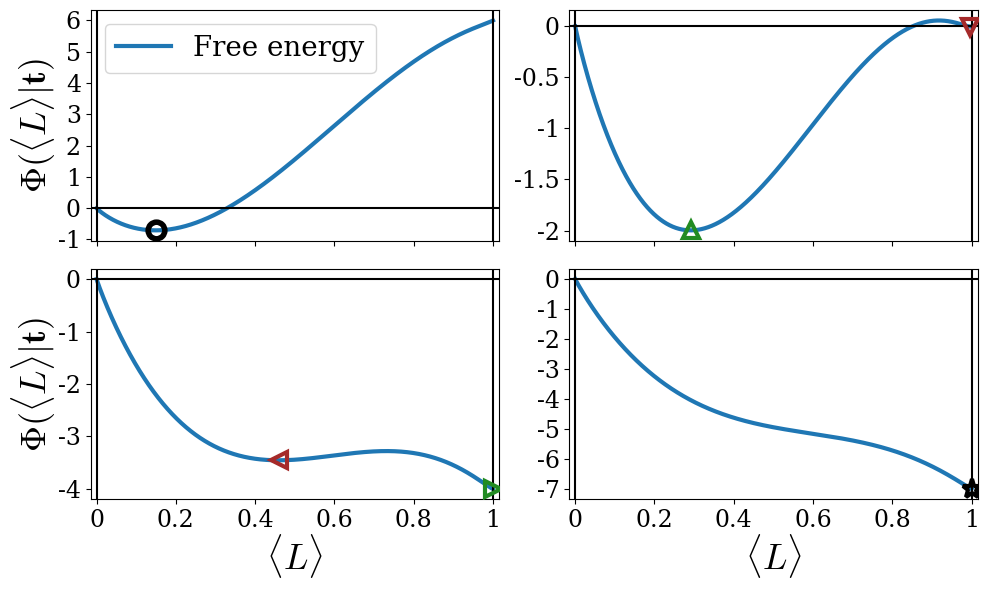

The script that saved this image: (Note: this script raises an exception after producing the figure.)
###################################################
# This script plots the free energy as a function #
# connectance for different values of t1.         #
###################################################
import matplotlib
matplotlib.rcParams['font.family']='serif'
matplotlib.rcParams['mathtext.fontset']='cm'

import numpy as np
import matplotlib.pyplot as plt
from scipy.optimize import fsolve

fig, axs = plt.subplots(2, 2, figsize=(10., 6.))

####################################################################################################
t2_MF = -15
t3_MF = 9
t1_MF = 3

# title = "$t_1=$" + str(round(t1_MF, 4)) + "$;\ t_2=$" + str(t2_MF) + "$;\ t_3=$" + str(t3_MF)

##################### Free Energy #######################
L = np.arange(1e-5,1, 1e-5)

F = -2*t1_MF*L - 2*t2_MF*L**2 - 2*t3_MF*L**3 + L*np.log(L/(1-L)) + np.log(1-L)

axs[0,0].plot(L, F, label="Free energy", linewidth=3)

axs[0,0].axvline(0, color='black')
axs[0,0].axvline(1, color='black')
axs[0,0].axhline(0, color='black')

axs[0,0].set_xlim([-.015, 1.015])
axs[0,0].legend(loc='best', prop={'size': 20})

# axs[0,0].set_title(title, fontsize=22)
axs[0,0].set_ylabel(r'$\Phi(\langle L\rangle |{\bf t})$', fontsize=26, labelpad=-.1)

def self_consistency(Ld): # SC equation to find connectance at given t
    return Ld - 1/2*(1 + np.tanh(t1_MF + 2*t2_MF*Ld + 3*t3_MF*Ld**2))

Ld = fsolve(self_consistency, .5)[0]
axs[0,0].plot(Ld, -2*t1_MF*Ld - 2*t2_MF*Ld**2 - 2*t3_MF*Ld**3 + Ld*np.log(Ld/(1-Ld)) + np.log(1-Ld),  marker='o', fillstyle='none', markersize=12, color='black', zorder=500, alpha=1, markeredgewidth=4)

#########################################################################################################
t2_MF = -15
t3_MF = 9
t1_MF = 6

# title = "$t_1=$" + str(round(t1_MF, 4)) + "$;\ t_2=$" + str(t2_MF) + "$;\ t_3=$" + str(t3_MF)

##################### Free Energy #######################
L = np.arange(1e-5,1, 1e-5)

F = -2*t1_MF*L - 2*t2_MF*L**2 - 2*t3_MF*L**3 + L*np.log(L/(1-L)) + np.log(1-L)

axs[0,1].plot(L, F, label="Free energy", linewidth=3)

axs[0,1].axvline(0, color='black')
axs[0,1].axvline(1, color='black')
axs[0,1].axhline(0, color='black')

axs[0,1].set_xlim([-.015, 1.015])
# axs[0,1].legend(loc='best', prop={'size': 20})

# axs[0,1].set_title(title, fontsize=22)
# axs[0,1].set_ylabel(r'$\Phi(\langle L\rangle |{\bf t})$', fontsize=22)

def self_consistency(Ld): # SC equation to find connectance at given t
    return Ld - 1/2*(1 + np.tanh(t1_MF + 2*t2_MF*Ld + 3*t3_MF*Ld**2))

Ld = fsolve(self_consistency, .3)[0] # Lower solution
axs[0,1].plot(Ld, -2*t1_MF*Ld - 2*t2_MF*Ld**2 - 2*t3_MF*Ld**3 + Ld*np.log(Ld/(1-Ld)) + np.log(1-Ld), marker='^', fillstyle='none', markersize=12, color='forestgreen', zorder=500, alpha=1, markeredgewidth=3)

Lu = fsolve(self_consistency, .99)[0] # Upper solution
axs[0,1].plot(Lu, -2*t1_MF*Lu - 2*t2_MF*Lu**2 - 2*t3_MF*Lu**3 + Lu*np.log(Lu/(1-Lu)) + np.log(1-Lu), marker='v', fillstyle='none', markersize=12, color='brown', zorder=500, alpha=1, markeredgewidth=3)
########################################################################################
t2_MF = -15
t3_MF = 9
t1_MF = 8

# title = "$t_1=$" + str(round(t1_MF, 4)) + "$;\ t_2=$" + str(t2_MF) + "$;\ t_3=$" + str(t3_MF)

##################### Free Energy #######################
L = np.arange(1e-5,1, 1e-5)

F = -2*t1_MF*L - 2*t2_MF*L**2 - 2*t3_MF*L**3 + L*np.log(L/(1-L)) + np.log(1-L)

axs[1,0].plot(L, F, label="Free energy", linewidth=3)

axs[1,0].axvline(0, color='black')
axs[1,0].axvline(1, color='black')
axs[1,0].axhline(0, color='black')

axs[1,0].set_xlim([-.015, 1.015])
# axs[1,0].legend(loc='best', prop={'size': 20})

# axs[1,0].set_title(title, fontsize=22)
axs[1,0].set_xlabel(r'$\langle L\rangle$', fontsize=26, labelpad=-.1)
axs[1,0].set_ylabel(r'$\Phi(\langle L\rangle |{\bf t})$', fontsize=26, labelpad=-.1)

def self_consistency(Ld): # SC equation to find connectance at given t
    return Ld - 1/2*(1 + np.tanh(t1_MF + 2*t2_MF*Ld + 3*t3_MF*Ld**2))

Ld = fsolve(self_consistency, .3)[0] # Lower solution
axs[1,0].plot(Ld, -2*t1_MF*Ld - 2*t2_MF*Ld**2 - 2*t3_MF*Ld**3 + Ld*np.log(Ld/(1-Ld)) + np.log(1-Ld), marker='<', fillstyle='none', markersize=12, color='brown', zorder=500, alpha=1, markeredgewidth=3)

Lu = fsolve(self_consistency, .99)[0] # Upper solution
axs[1,0].plot(Lu, -2*t1_MF*Lu - 2*t2_MF*Lu**2 - 2*t3_MF*Lu**3 + Lu*np.log(Lu/(1-Lu)) + np.log(1-Lu), marker='>', fillstyle='none', markersize=12, color='forestgreen', zorder=500, alpha=1, markeredgewidth=3)
#########################################################################################################
t2_MF = -15
t3_MF = 9
t1_MF = 9.5

# title = "$t_1=$" + str(round(t1_MF, 4)) + "$;\ t_2=$" + str(t2_MF) + "$;\ t_3=$" + str(t3_MF)

##################### Free Energy #######################
L = np.arange(1e-5,1, 1e-5)

F = -2*t1_MF*L - 2*t2_MF*L**2 - 2*t3_MF*L**3 + L*np.log(L/(1-L)) + np.log(1-L)

axs[1,1].plot(L, F, label="Free energy", linewidth=3)

axs[1,1].axvline(0, color='black')
axs[1,1].axvline(1, color='black')
axs[1,1].axhline(0, color='black')

axs[1,1].set_xlim([-.015, 1.015])
# axs[1,1].legend(loc='best', prop={'size': 20})

# axs[1,1].set_title(title, fontsize=22)
axs[1,1].set_xlabel(r'$\langle L\rangle$', fontsize=26, labelpad=-.1)
# axs[1,1].set_ylabel(r'$\Phi(\langle L\rangle |{\bf t})$', fontsize=22)

def self_consistency(Ld): # SC equation to find connectance at given t
    return Ld - 1/2*(1 + np.tanh(t1_MF + 2*t2_MF*Ld + 3*t3_MF*Ld**2))

Ld = fsolve(self_consistency, .5)[0]
axs[1,1].plot(Ld, -2*t1_MF*Ld - 2*t2_MF*Ld**2 - 2*t3_MF*Ld**3 + Ld*np.log(Ld/(1-Ld)) + np.log(1-Ld),  marker='*', fillstyle='none', markersize=14, color='black', zorder=500, alpha=1, markeredgewidth=3)
###############################################################################################################

axs[0,0].set_yticks([-1, 0, 1, 2, 3, 4, 5, 6])
axs[0,0].set_yticklabels([-1, 0, 1, 2, 3, 4, 5, 6], fontsize=17)
axs[0,1].set_yticks([-2, -1.5, -1, -.5, 0])
axs[0,1].set_yticklabels([-2, -1.5, -1, -.5, 0], fontsize=17)
axs[1,0].set_yticks([-4, -3, -2, -1, 0])
axs[1,0].set_yticklabels([-4, -3, -2, -1, 0], fontsize=17)
axs[1,1].set_yticks([-7, -6, -5, -4, -3, -2, -1, 0])
axs[1,1].set_yticklabels([-7, -6, -5, -4, -3, -2, -1, 0], fontsize=17)


axs[0,0].set_xticks([0, .2, .4, .6, .8, 1])
axs[0,0].set_xticklabels([])
axs[0,1].set_xticks([0, .2, .4, .6, .8, 1])
axs[0,1].set_xticklabels([])
axs[1,0].set_xticks([0, .2, .4, .6, .8, 1])
axs[1,0].set_xticklabels([0, .2, .4, .6, .8, 1], fontsize=17)
axs[1,1].set_xticks([0, .2, .4, .6, .8, 1])
axs[1,1].set_xticklabels([0, .2, .4, .6, .8, 1], fontsize=17)

plt.tight_layout()
plt.savefig("../figures/FE_t1_3_6_8_9p5.png", dpi=300)

plt.show()
